Labelled photos from "plant_diseases", an image-classification folder in Aomitoo/Plant-Project. The possible labels are: alternaria leaf blight, anthocyanosis, anthracnose, aphid, aphid effects, ascochyta blight, bacterial spot, black chaff, black rot, black spots, botrytis cinerea, burn, downy mildew, dry rot, edema, grey mold, healthy, late blight, leaf deformation, leaf miners, loss of foliage turgor, marginal leaf necrosis, mealybug, mechanical damage, mosaic virus, nutrient deficiency, powdery mildew, rust, scale, shot hole, sooty mold, spider mite, thrips, whitefly, wilting.

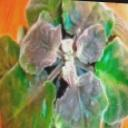
Label: grey mold

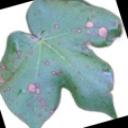
Label: alternaria leaf blight

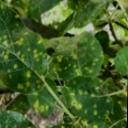
Label: rust

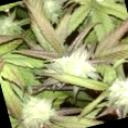
Label: anthocyanosis

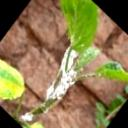
Label: mealybug

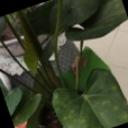
Label: bacterial spot
